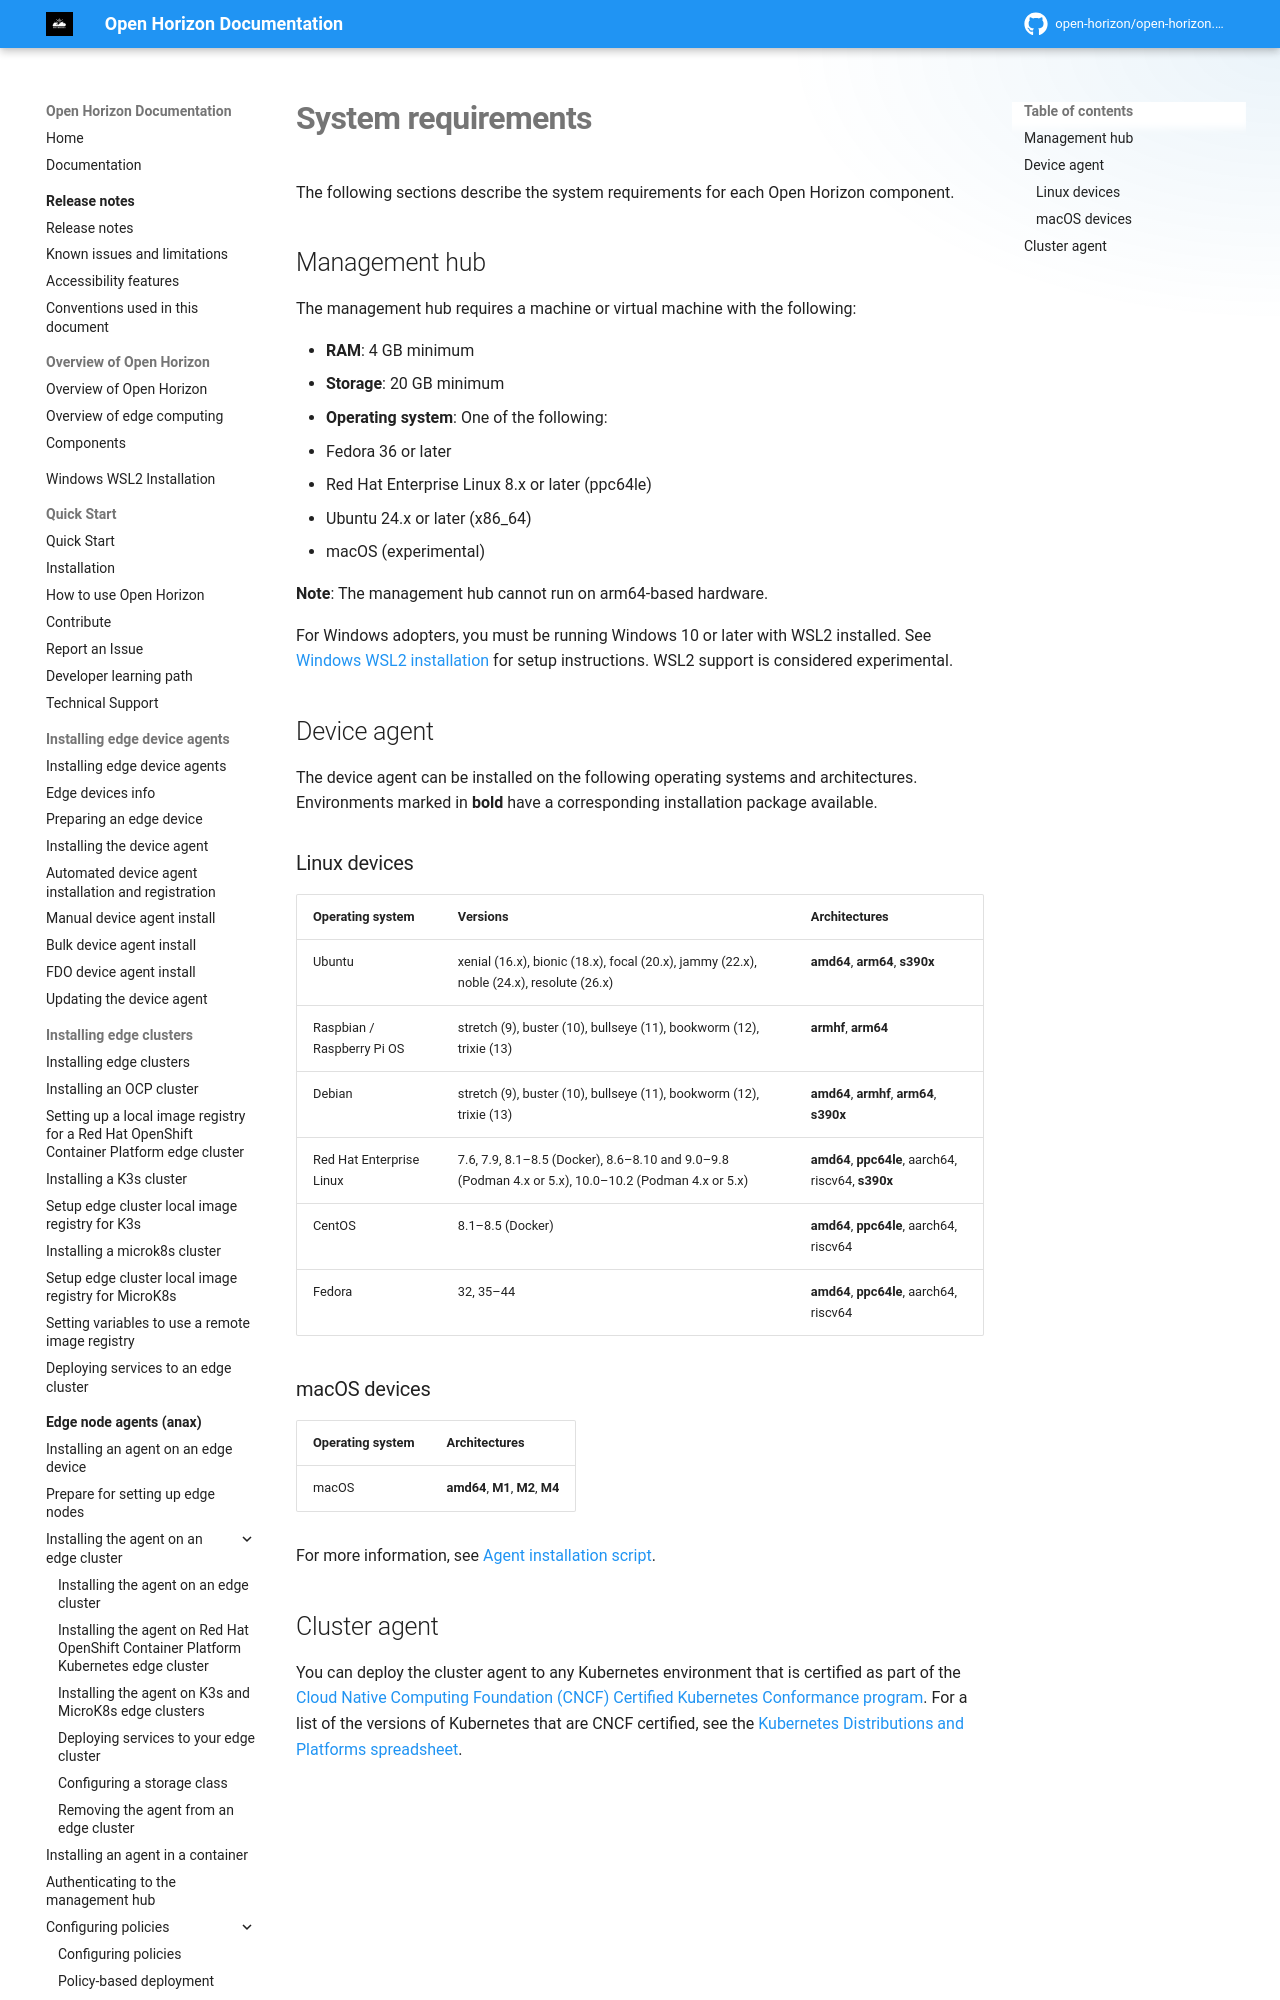

repository: open-horizon/open-horizon.github.io · page: docs/hub/requirements/index.html · generator: mkdocs

---
copyright: Contributors to the Open Horizon project
years: 2026
title: System requirements
description: System requirements for installing Open Horizon components
lastupdated: "2026-10-21"
nav_order: 1
parent: Installing Open Horizon
---

# System requirements

The following sections describe the system requirements for each Open Horizon component.
